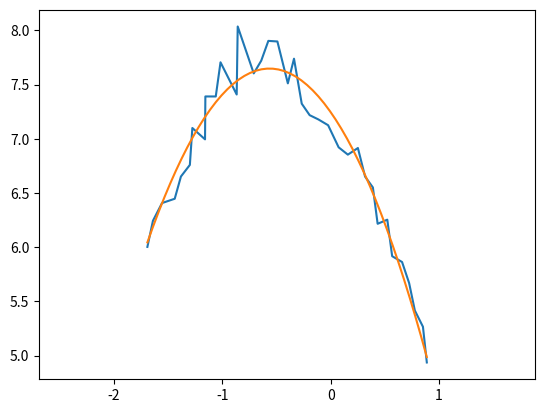

Source code (Python):
import numpy as np
from matplotlib import pyplot as plt

if __name__ == "__main__":
    fig, ax = plt.subplots()

    uvw1 = np.array(
        [
            [-1.6923777, -6.0025215, 0.064748853, 1],
            [-1.6408949, -6.2439432, 0.049737453, 1],
            [-1.5574217, -6.4071231, 0.044736505, 1],
            [-1.4400651, -6.4469557, 0.043171763, 1],
            [-1.3826969, -6.6522498, 0.026121765, 1],
            [-1.3002524, -6.7592797, 0.023030847, 1],
            [-1.2772501, -7.0999346, -0.005279541, 1],
            [-1.1602833, -6.9952049, 0.0065809488, 1],
            [-1.1571308, -7.3911724, -0.02263096, 1],
            [-1.0612426, -7.3909478, -0.025542855, 1],
            [-1.017357, -7.7063837, -0.040200949, 1],
            [-0.86802399, -7.4091358, -0.0051878393, 1],
            [-0.85862452, -8.037014, -0.039171219, 1],
            [-0.71068376, -7.6040392, -0.010279357, 1],
            [-0.64158237, -7.7209606, -0.013438076, 1],
            [-0.57588679, -7.9040504, -0.032624483, 1],
            [-0.49233586, -7.8986535, -0.035888255, 1],
            [-0.39585584, -7.5120478, -0.010501951, 1],
            [-0.33909702, -7.7397442, -0.050277114, 1],
            [-0.26769361, -7.3245411, -0.034351885, 1],
            [-0.19469073, -7.2185345, -0.033656359, 1],
            [-0.11409543, -7.1790829, -0.045269847, 1],
            [-0.024135336, -7.1255903, -0.044302046, 1],
            [0.072983094, -6.9215846, -0.019414574, 1],
            [0.1579386, -6.8540606, -0.0079803765, 1],
            [0.25071469, -6.9152317, -0.017788172, 1],
            [0.31697568, -6.651485, -0.0003233254, 1],
            [0.38905311, -6.5511818, -0.0082031488, 1],
            [0.43283814, -6.2157869, 0.023108065, 1],
            [0.52209932, -6.25386, 0.012302876, 1],
            [0.56704289, -5.9165659, 0.038652003, 1],
            [0.65841478, -5.8630495, 0.028357297, 1],
            [0.72365785, -5.6682577, 0.027103037, 1],
            [0.77638239, -5.4151936, 0.033243984, 1],
            [0.85106993, -5.2656813, 0.029750556, 1],
            [0.88680983, -4.9357624, 0.051666021, 1],
        ]
    )

    us = uvw1[:, 0]
    vs = uvw1[:, 1]

    ax.plot(us, -vs)

    # parabola
    p0, p1, p2 = -7.24524, 1.42761, 1.26293
    u1 = np.linspace(min(us), max(us))
    v1 = p0 + p1 * u1 + p2 * u1 * u1

    ax.plot(u1, -v1)

    ax.axis("equal")
    plt.show()
